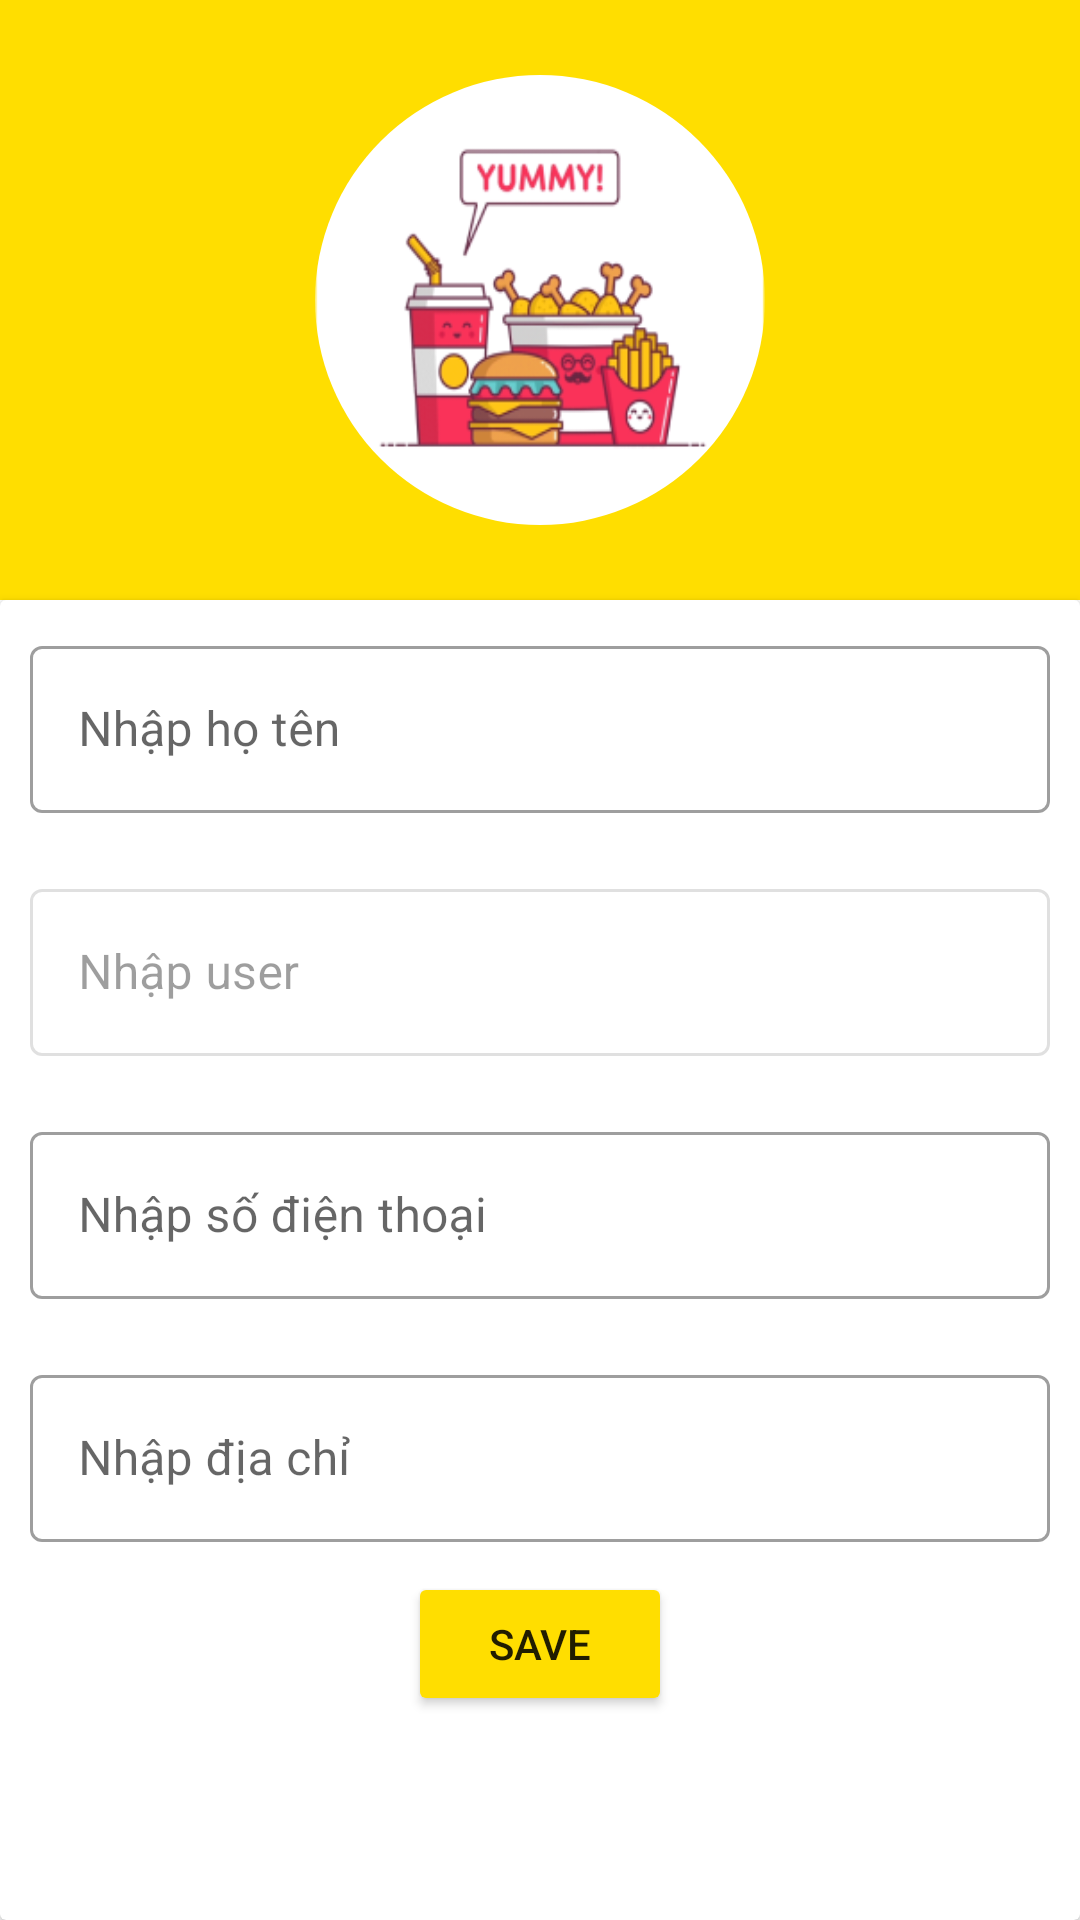

Write the Android layout XML for this screen, with the resource values it uses.
<!-- AndroidManifest.xml: application theme Theme.SP23_PRO1121_CP18103_GROUP4 -->
<!-- res/layout/fragment_thong_tin.xml -->
<?xml version="1.0" encoding="utf-8"?>
<FrameLayout xmlns:android="http://schemas.android.com/apk/res/android"
    xmlns:tools="http://schemas.android.com/tools"
    android:layout_width="match_parent"
    android:layout_height="match_parent"
    xmlns:app="http://schemas.android.com/apk/res-auto"
    tools:context=".Fragment.ThongTinFragment">


    <LinearLayout
        android:layout_width="match_parent"
        android:layout_height="match_parent"
        android:orientation="vertical"
        >
        <RelativeLayout
            android:layout_width="match_parent"
            android:layout_height="200dp"
            android:background="#FFDE00"
            >
            <androidx.constraintlayout.utils.widget.ImageFilterView
                android:layout_width="150dp"
                android:layout_height="150dp"
                android:layout_centerInParent="true"
                android:scaleType="fitXY"
                android:src="@drawable/image_31__1_"
                app:crossfade="0"
                app:round="100dp" />
        </RelativeLayout>
        <androidx.cardview.widget.CardView
            android:layout_width="match_parent"
            android:layout_height="match_parent"
            >
            <LinearLayout
                android:layout_width="match_parent"
                android:layout_height="wrap_content"
                android:orientation="vertical"
                >
                <com.google.android.material.textfield.TextInputLayout
                    style="@style/Widget.MaterialComponents.TextInputLayout.OutlinedBox"
                    android:layout_width="match_parent"
                    android:layout_height="match_parent"
                    android:layout_margin="10dp">

                    <com.google.android.material.textfield.TextInputEditText
                        android:id="@+id/khachhang_updateHoTen"
                        android:layout_width="match_parent"
                        android:layout_height="match_parent"
                        android:hint="Nhập họ tên"
                        android:focusable="true"/>
                </com.google.android.material.textfield.TextInputLayout>
                <com.google.android.material.textfield.TextInputLayout
                    style="@style/Widget.MaterialComponents.TextInputLayout.OutlinedBox"
                    android:layout_width="match_parent"
                    android:layout_height="match_parent"
                    android:layout_margin="10dp"
                    android:enabled="false">

                    <com.google.android.material.textfield.TextInputEditText
                        android:id="@+id/khachhang_updateUser"
                        android:layout_width="match_parent"
                        android:layout_height="match_parent"
                        android:hint="Nhập user"
                        android:enabled="false"/>
                </com.google.android.material.textfield.TextInputLayout>
                <com.google.android.material.textfield.TextInputLayout
                    style="@style/Widget.MaterialComponents.TextInputLayout.OutlinedBox"
                    android:layout_width="match_parent"
                    android:layout_height="match_parent"
                    android:layout_margin="10dp">

                    <com.google.android.material.textfield.TextInputEditText
                        android:id="@+id/khachhang_updateSoDT"
                        android:layout_width="match_parent"
                        android:layout_height="match_parent"
                        android:hint="Nhập số điện thoại" />
                </com.google.android.material.textfield.TextInputLayout>
                <com.google.android.material.textfield.TextInputLayout
                    style="@style/Widget.MaterialComponents.TextInputLayout.OutlinedBox"
                    android:layout_width="match_parent"
                    android:layout_height="match_parent"
                    android:layout_margin="10dp">

                    <com.google.android.material.textfield.TextInputEditText
                        android:id="@+id/khachHang_updateDiaChi"
                        android:layout_width="match_parent"
                        android:layout_height="match_parent"
                        android:hint="Nhập địa chỉ" />
                </com.google.android.material.textfield.TextInputLayout>
                <Button
                    android:layout_width="wrap_content"
                    android:layout_height="wrap_content"
                    android:text="Save"
                    android:id="@+id/khachhang_UpdateSave"
                    android:layout_gravity="center"
                    android:backgroundTint="#FFDE00"/>
            </LinearLayout>
        </androidx.cardview.widget.CardView>
    </LinearLayout>

</FrameLayout>
<!-- resources referenced by this layout -->
<resources>
  <!-- drawable image_31__1_: png bitmap (drawable, 27926 bytes) -->
  <style name="Theme.SP23_PRO1121_CP18103_GROUP4" parent="Theme.MaterialComponents.DayNight.NoActionBar">
          
          <item name="colorPrimary">@color/purple_500</item>
          <item name="colorPrimaryVariant">@color/purple_700</item>
          <item name="colorOnPrimary">@color/white</item>
          
          <item name="colorSecondary">@color/teal_200</item>
          <item name="colorSecondaryVariant">@color/teal_700</item>
          <item name="colorOnSecondary">@color/black</item>
          
          <item name="android:statusBarColor">?attr/colorPrimaryVariant</item>
          
      </style>
  <color name="purple_500">#FF6200EE</color>
  <color name="purple_700">#FF3700B3</color>
  <color name="white">#FFFFFFFF</color>
  <color name="teal_200">#FF03DAC5</color>
  <color name="teal_700">#FF018786</color>
  <color name="black">#FF000000</color>
</resources>
